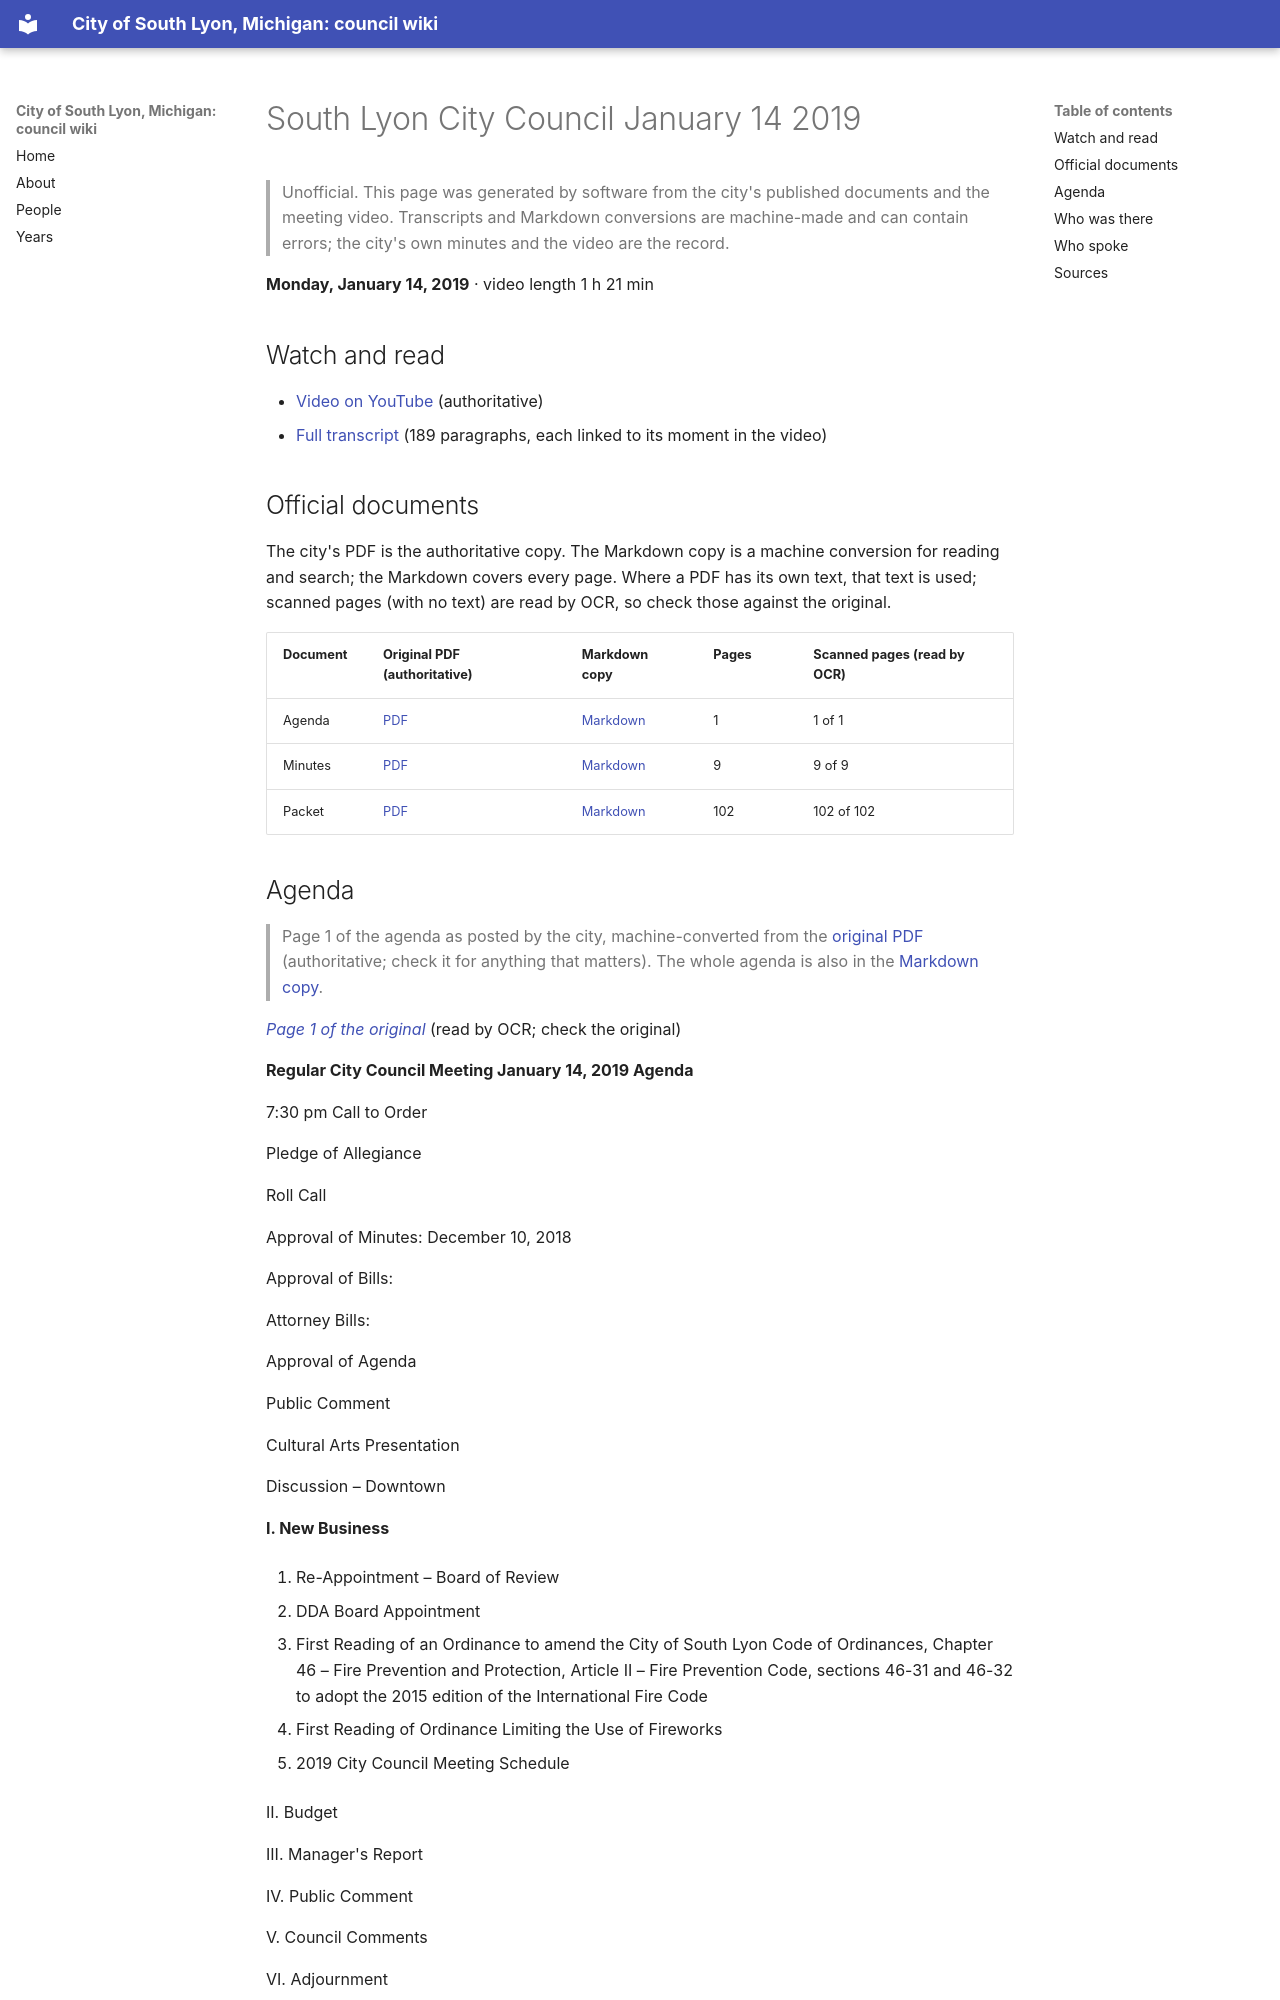

repository: RyanMathewson/city-of-south-lyon-mi-council-wiki · page: meetings/2019/2019-01-14/index.html · generator: mkdocs

---
title: "South Lyon City Council January 14 2019"
meeting_date: "2019-01-14"
video_url: "https://www.youtube.com/watch?v=80SdNbCtgZI"
source_listing: "https://www.southlyonmi.org/government/city_council/city_council_minutes_and_agendas.php"
---


# South Lyon City Council January 14 2019

> Unofficial. This page was generated by software from the city's published documents and the meeting video. Transcripts and Markdown conversions are machine-made and can contain errors; the city's own minutes and the video are the record.

**Monday, January 14, 2019** · video length 1 h 21 min

## Watch and read

- [Video on YouTube](https://www.youtube.com/watch?v=80SdNbCtgZI) (authoritative)
- [Full transcript](../../transcripts/2019/2019-01-14.md) (189 paragraphs, each linked to its moment in the video)

## Official documents

The city's PDF is the authoritative copy. The Markdown copy is a machine conversion for reading and search; the Markdown covers every page. Where a PDF has its own text, that text is used; scanned pages (with no text) are read by OCR, so check those against the original.

| Document | Original PDF (authoritative) | Markdown copy | Pages | Scanned pages (read by OCR) |
|---|---|---|---|---|
| Agenda | [PDF](https://www.southlyonmi.org/1-14-19%20Agenda.pdf?t=202108310733130) | [Markdown](../../documents/2019/2019-01-14/agenda.md) | 1 | 1 of 1 |
| Minutes | [PDF](https://www.southlyonmi.org/1-14-19%20CM%20approved.pdf?t=202108310733130) | [Markdown](../../documents/2019/2019-01-14/minutes.md) | 9 | 9 of 9 |
| Packet | [PDF](https://www.southlyonmi.org/1-14-19%20Council%20Packet.pdf?t=202108310733130) | [Markdown](../../documents/2019/2019-01-14/packet.md) | 102 | 102 of 102 |
